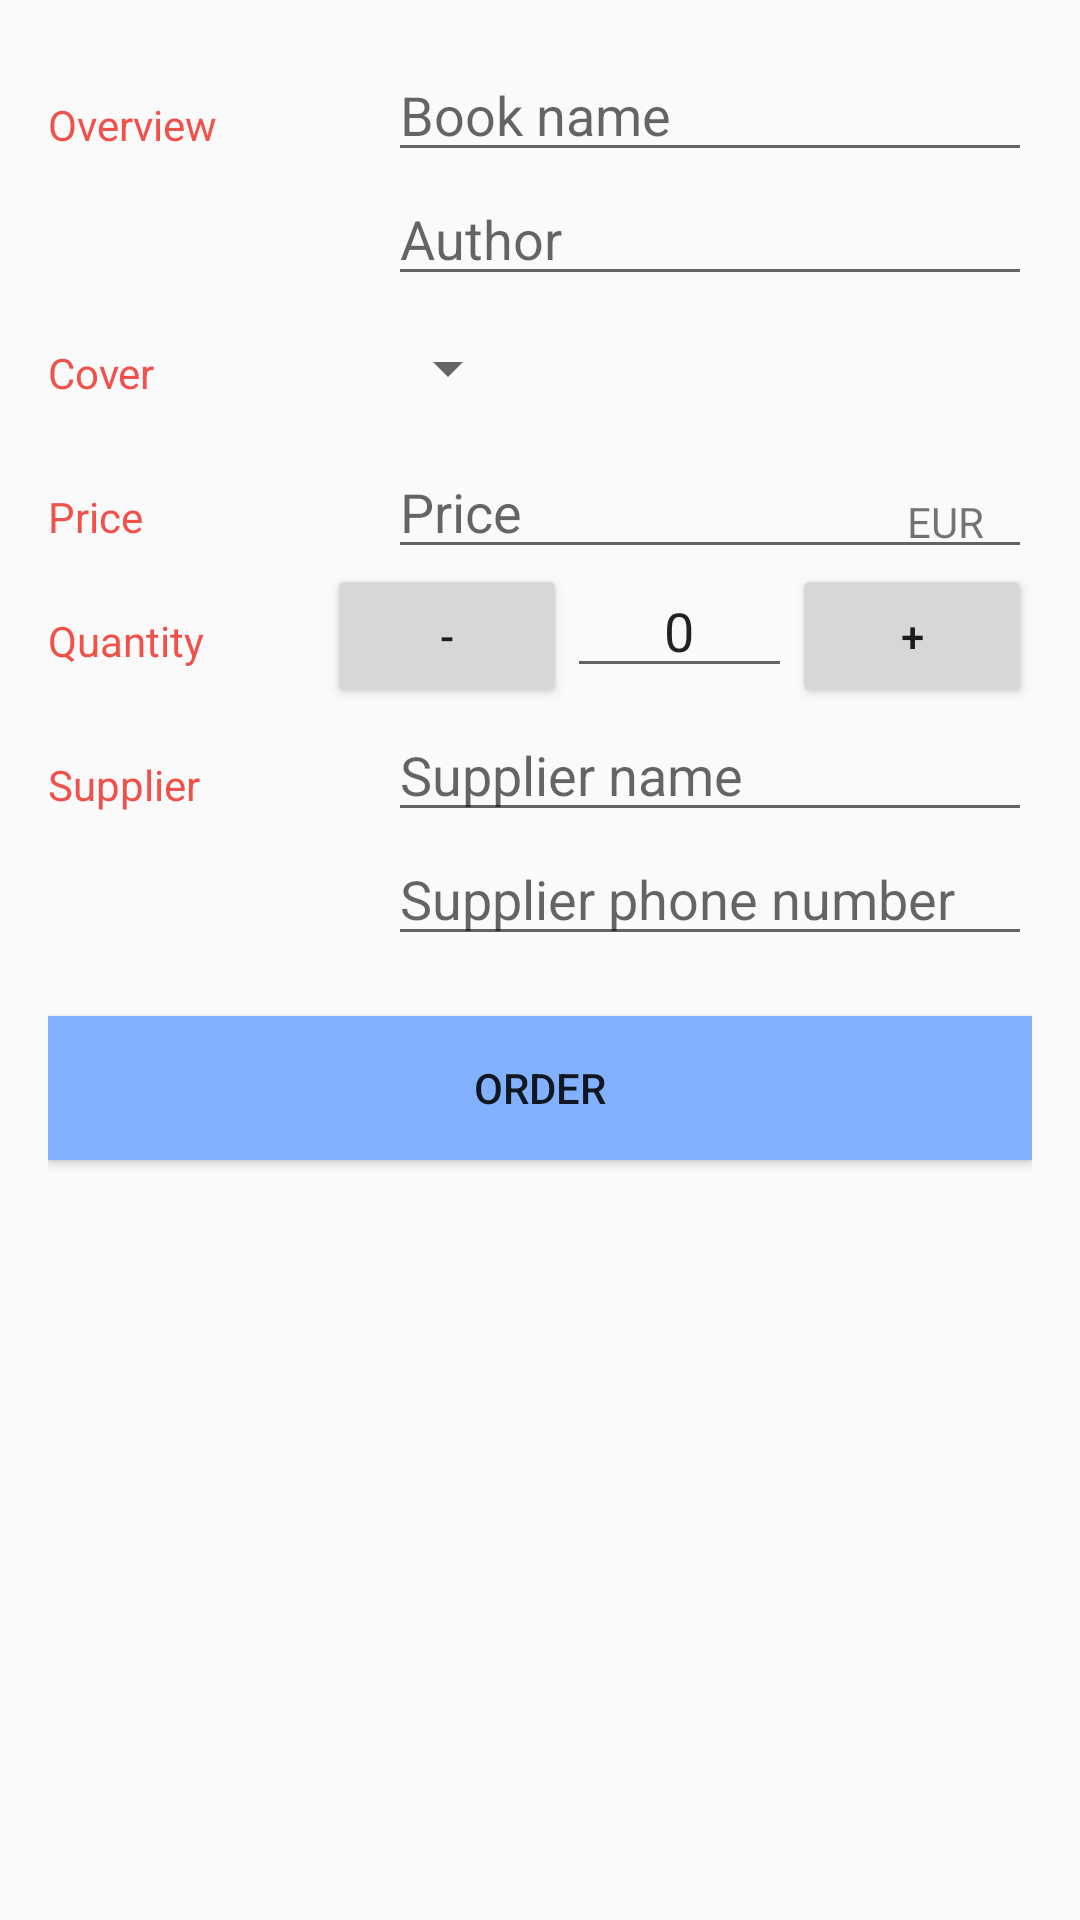

Write the Android layout XML for this screen, with the resource values it uses.
<!-- AndroidManifest.xml: activity theme EditorTheme -->
<!-- res/layout/activity_editor.xml -->
<?xml version="1.0" encoding="utf-8"?>
<LinearLayout
    xmlns:android="http://schemas.android.com/apk/res/android"
    xmlns:tools="http://schemas.android.com/tools"
    android:layout_width="match_parent"
    android:layout_height="match_parent"
    android:orientation="vertical"
    android:padding="@dimen/activity_margin"
    tools:context=".EditorActivity">

    <LinearLayout
        android:layout_width="match_parent"
        android:layout_height="wrap_content"
        android:orientation="horizontal">

        <TextView
            android:text="@string/category_overview"
            style="@style/CategoryStyle" />

        <LinearLayout
            android:layout_height="wrap_content"
            android:layout_width="0dp"
            android:layout_weight="2"
            android:paddingLeft="4dp"
            android:orientation="vertical">

            <EditText
                android:id="@+id/edit_product_name"
                android:hint="@string/hint_product_name"
                android:inputType="textCapWords"
                style="@style/EditorFieldStyle" />

            <EditText
                android:id="@+id/edit_product_author"
                android:hint="@string/hint_product_author"
                android:inputType="textCapWords"
                style="@style/EditorFieldStyle" />
        </LinearLayout>
    </LinearLayout>

    <LinearLayout
        android:id="@+id/container_cover"
        android:layout_width="match_parent"
        android:layout_height="wrap_content"
        android:orientation="horizontal">

        <TextView
            android:text="@string/category_cover"
            style="@style/CategoryStyle" />

        <LinearLayout
            android:layout_height="wrap_content"
            android:layout_width="0dp"
            android:layout_weight="2"
            android:orientation="vertical">

            <Spinner
                android:id="@+id/spinner_cover"
                android:layout_height="48dp"
                android:layout_width="wrap_content"
                android:paddingRight="@dimen/padding16"
                android:spinnerMode="dropdown"/>
        </LinearLayout>
    </LinearLayout>

    <LinearLayout
        android:id="@+id/container_price"
        android:layout_width="match_parent"
        android:layout_height="wrap_content"
        android:orientation="horizontal">

        <TextView
            android:text="@string/category_price"
            style="@style/CategoryStyle" />

        <RelativeLayout
            android:layout_height="wrap_content"
            android:layout_width="0dp"
            android:layout_weight="2"
            android:paddingLeft="4dp">

            <EditText
                android:id="@+id/edit_product_price"
                android:hint="@string/hint_product_price"
                android:inputType="number"
                style="@style/EditorFieldStyle" />

            <TextView
                android:id="@+id/label_price_units"
                android:text="@string/unit_product_price"
                style="@style/EditorUnitsStyle"/>
        </RelativeLayout>
    </LinearLayout>

    <LinearLayout
        android:id="@+id/container_quantity"
        android:layout_width="match_parent"
        android:layout_height="wrap_content"
        android:orientation="horizontal">

        <TextView
            android:text="@string/category_quantity"
            style="@style/CategoryStyle" />

        <LinearLayout
            android:layout_width="wrap_content"
            android:layout_height="wrap_content"
            android:orientation="horizontal">

            <Button
                android:id="@+id/quantity_decrement"
                android:layout_width="80dp"
                android:layout_height="wrap_content"

                android:text="@string/decrease_quantity_button" />

            <EditText
                android:id="@+id/edit_product_quantity"
                style="@style/EditorFieldStyle"
                android:gravity="center"
                android:hint="@string/hint_quantity"
                android:inputType="number"
                android:text="@string/_0" />

            <Button
                android:id="@+id/quantity_increment"
                android:layout_width="80dp"
                android:layout_height="wrap_content"
                android:text="@string/increase_quantity_button" />

        </LinearLayout>

    </LinearLayout>

    <LinearLayout
        android:layout_width="match_parent"
        android:layout_height="wrap_content"
        android:orientation="horizontal">
        <TextView
            android:text="@string/category_supplier"
            style="@style/CategoryStyle" />

        <LinearLayout
            android:layout_height="wrap_content"
            android:layout_width="0dp"
            android:layout_weight="2"
            android:paddingLeft="4dp"
            android:orientation="vertical">
            <EditText
                android:id="@+id/edit_supplier_name"
                android:hint="@string/hint_product_supplier"
                android:inputType="textCapWords"
                style="@style/EditorFieldStyle" />
            <EditText
                android:id="@+id/edit_supplier_phone_number"
                android:hint="@string/hint_product_supplier_phone"
                android:inputType="phone"
                style="@style/EditorFieldStyle" />
        </LinearLayout>
    </LinearLayout>

    <Button
        android:id="@+id/order_product_button"
        android:layout_width="match_parent"
        android:layout_height="wrap_content"
        android:layout_gravity="center"
        android:layout_marginTop="20dp"
        android:layout_weight="0"
        android:background="@color/button"
        android:text="@string/order_button" />
</LinearLayout>
<!-- resources referenced by this layout -->
<resources>
  <color name="button">#82B1FF</color>
  <dimen name="activity_margin">16dp</dimen>
  <dimen name="padding16">16dp</dimen>
  <string name="_0">0</string>
  <string name="category_cover">Cover</string>
  <string name="category_overview">Overview</string>
  <string name="category_price">Price</string>
  <string name="category_quantity">Quantity</string>
  <string name="category_supplier">Supplier</string>
  <string name="decrease_quantity_button">-</string>
  <string name="hint_product_author">Author</string>
  <string name="hint_product_name">Book name</string>
  <string name="hint_product_price">Price</string>
  <string name="hint_product_supplier">Supplier name</string>
  <string name="hint_product_supplier_phone">Supplier phone number</string>
  <string name="hint_quantity">Quantity</string>
  <string name="increase_quantity_button">+</string>
  <string name="order_button">Order</string>
  <string name="unit_product_price">EUR</string>
  <style name="CategoryStyle">
          <item name="android:layout_height">wrap_content</item>
          <item name="android:layout_width">0dp</item>
          <item name="android:layout_weight">1</item>
          <item name="android:paddingTop">16dp</item>
          <item name="android:textColor">@color/colorAccent</item>
          <item name="android:textAppearance">?android:textAppearanceSmall</item>
      </style>
  <style name="EditorFieldStyle">
          <item name="android:layout_height">wrap_content</item>
          <item name="android:layout_width">match_parent</item>
          <item name="android:textAppearance">?android:textAppearanceMedium</item>
      </style>
  <style name="EditorUnitsStyle">
          <item name="android:layout_height">wrap_content</item>
          <item name="android:layout_width">wrap_content</item>
          <item name="android:layout_alignParentRight">true</item>
          <item name="android:paddingRight">16dp</item>
          <item name="android:paddingTop">16dp</item>
          <item name="android:textAppearance">?android:textAppearanceSmall</item>
      </style>
  <style name="EditorTheme" parent="Theme.AppCompat.Light.DarkActionBar">
          <item name="colorPrimary">@color/editorColorPrimary</item>
          <item name="colorPrimaryDark">@color/editorColorPrimaryDark</item>
          <item name="colorAccent">@color/colorAccent</item>
      </style>
  <color name="colorAccent">#F0514B</color>
  <color name="editorColorPrimary">#2D3640</color>
  <color name="editorColorPrimaryDark">#394450</color>
</resources>
